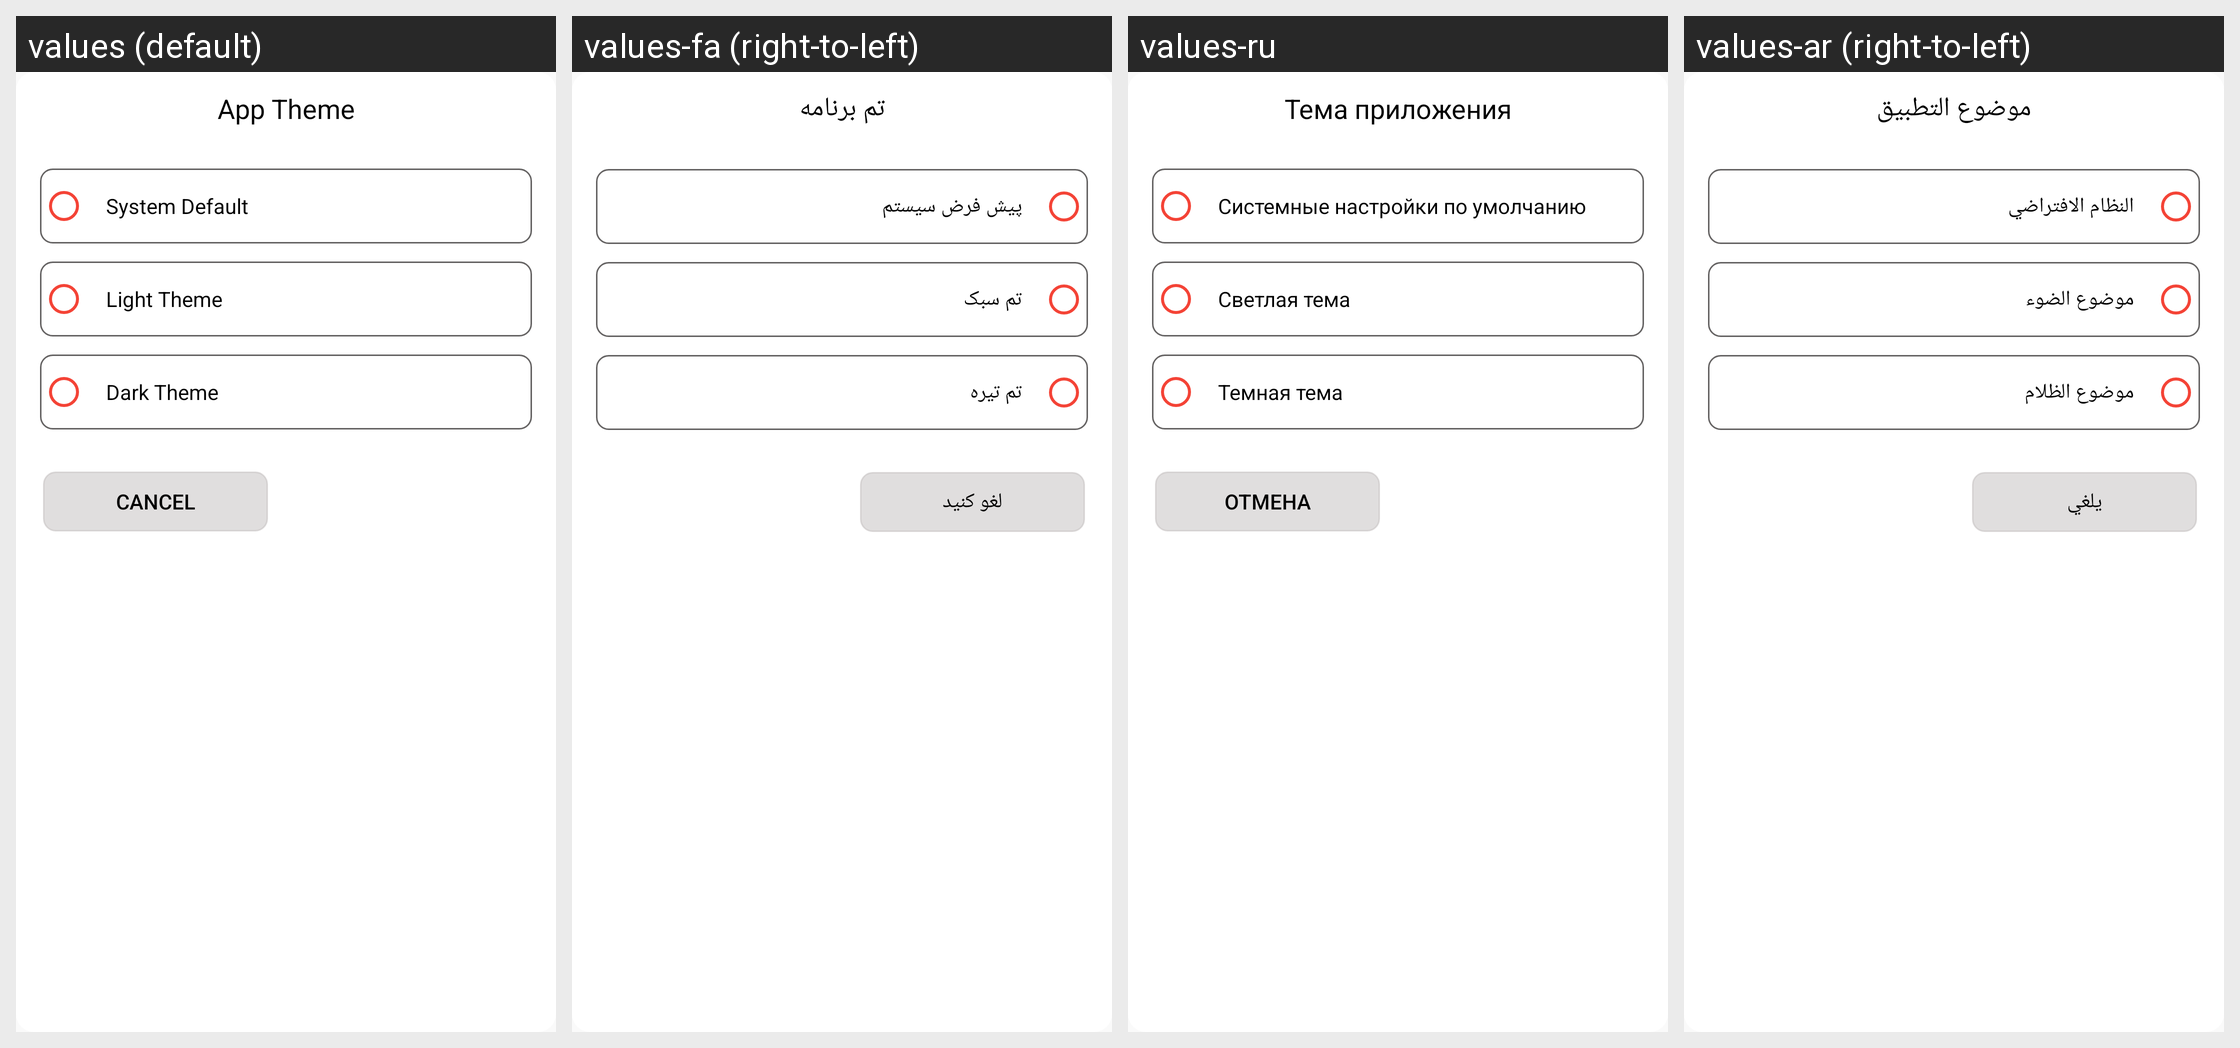

Here is an Android app screen in its default locale and in the app's own translations. Write out the translated-string differences for the strings that appear on this screen.
Android screen res/layout/bottom_sheet_theme.xml rendered under 4 locales, left to right: values (default), values-fa (right-to-left), values-ru, values-ar (right-to-left). Device: Nexus 5 (rendered at 1080×1920; each locale shown at half size, 540×960, under a caption strip naming it); theme Theme.HairClipper.
Other locales in the repository, not shown: values-de, values-en, values-es, values-fr, values-id, values-it, values-ms, values-pt, values-tr, values-zh.
Strings drawn on this screen, with the default value and each locale's value (text and hints the layout hard-codes, and strings that could not be matched under every locale, appear in the picture but are not listed):

app_theme
  values: App Theme
  values-fa: تم برنامه
  values-ru: Тема приложения
  values-ar: موضوع التطبيق

system_default
  values: System Default
  values-fa: پیش فرض سیستم
  values-ru: Системные настройки по умолчанию
  values-ar: النظام الافتراضي

light_theme
  values: Light Theme
  values-fa: تم سبک
  values-ru: Светлая тема
  values-ar: موضوع الضوء

dark_theme
  values: Dark Theme
  values-fa: تم تیره
  values-ru: Темная тема
  values-ar: موضوع الظلام

cancel
  values: Cancel
  values-fa: لغو کنید
  values-ru: Отмена
  values-ar: يلغي
